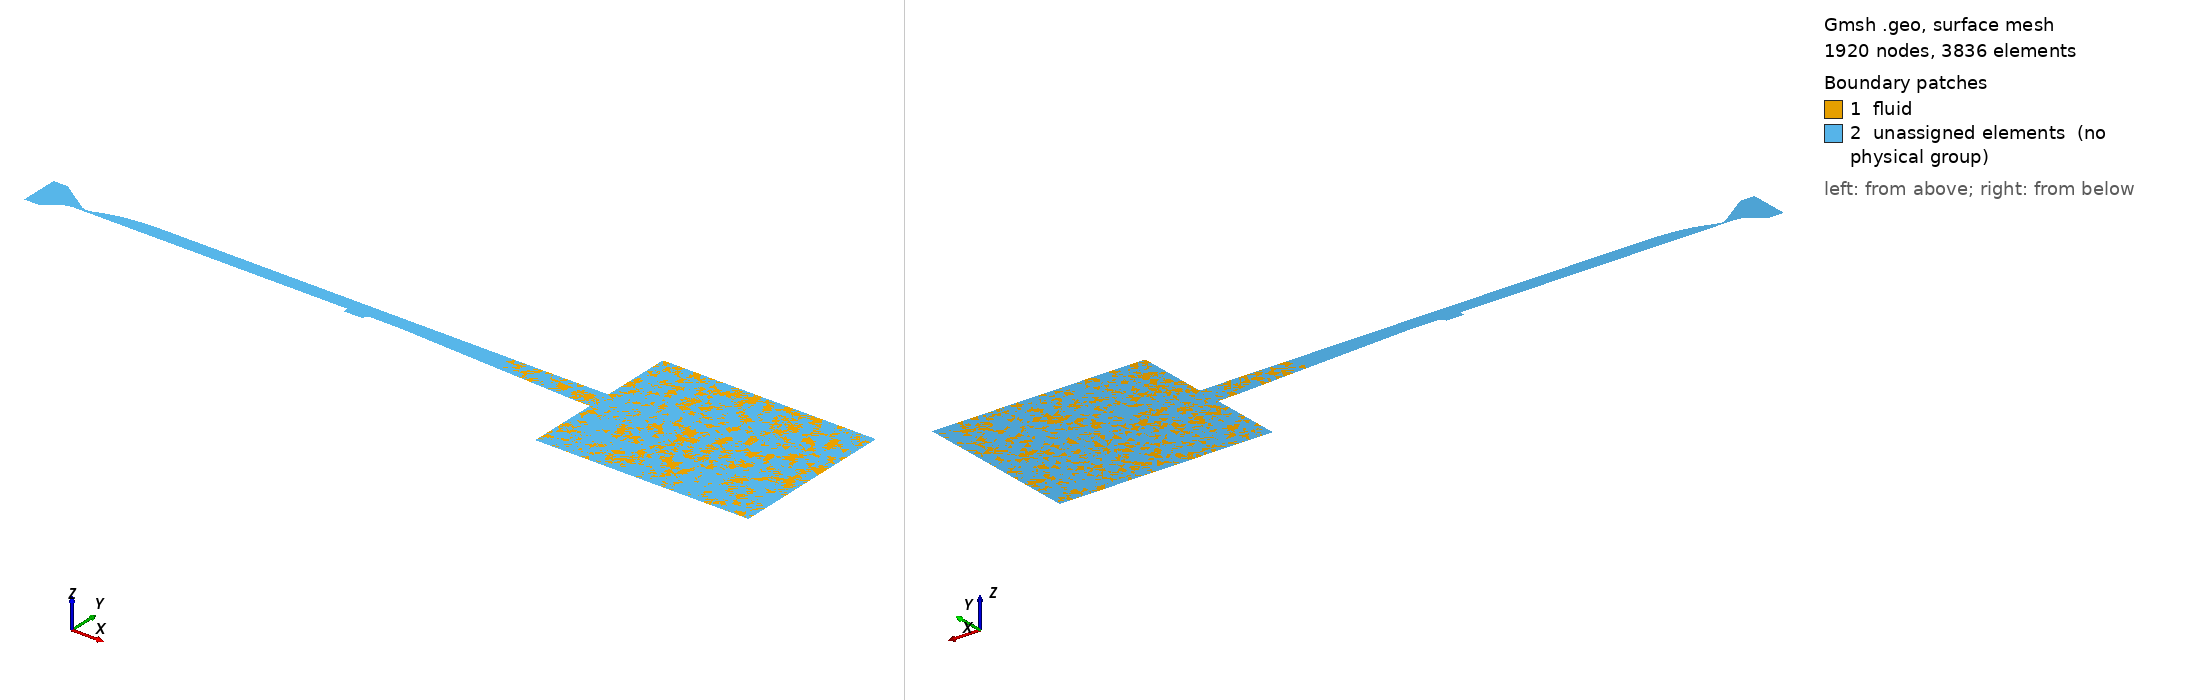

Gmsh geometry script, surface-meshed: 1920 nodes, 3836 surface elements. Boundary patches (legend numbers): 1 fluid, 2 unassigned elements (no physical group). Left view from above one corner, right view from below the opposite corner. Legend entries are the model's physical surfaces; 'unassigned elements' are surfaces in no physical group. The drawing asked Gmsh for element sizes between 1% and 20% of the model's largest extent; the script's own settings can give other sizes.

=== unstart_from_brep_2d_asym.geo (drawn) ===
SetFactory("OpenCASCADE");
surface_vector[] = ShapeFromFile("asym_exhaust.brep");


// Millimeters to meters
Mesh.ScalingFactor = 0.001;

If(Exists(size))
    basesize=size;
Else
    basesize=6.4;
EndIf

If(Exists(blratio))
    boundratio=blratio;
Else
    boundratio=4.0;
EndIf

If(Exists(blratiocavity))
    boundratiocavity=blratiocavity;
Else
    boundratiocavity=2.0;
EndIf

If(Exists(blratioinjector))
    boundratioinjector=blratioinjector;
Else
    boundratioinjector=2.0;
EndIf

If(Exists(blratiosample))
    boundratiosample=blratiosample;
Else
    boundratiosample=8.0;
EndIf

If(Exists(blratiosurround))
    boundratiosurround=blratiosurround;
Else
    boundratiosurround=2.0;
EndIf

If(Exists(injectorfac))
    injector_factor=injectorfac;
Else
    injector_factor=5.0;
EndIf

If(Exists(samplefac))
    sample_factor=samplefac;
Else
    sample_factor=4.0;
EndIf

If(Exists(shearfac))
    shear_factor=shearfac;
Else
    shear_factor=6.0;
EndIf

If(Exists(isofac))
    iso_factor=isofac;
Else
    iso_factor=2.0;
EndIf

If(Exists(cavityfac))
    cavity_factor=cavityfac;
Else
    cavity_factor=6;
EndIf

If(Exists(nozzlefac))
    nozzle_factor=nozzlefac;
Else
    nozzle_factor=6;
EndIf

If(Exists(exhaustfac))
    exhaust_factor=exhaustfac;
Else
    exhaust_factor=0.5;
EndIf

// horizontal injection
//cavityAngle=45;
//inj_h=4.;  // height of injector (bottom) from floor
//inj_d=1.59; // diameter of injector
//inj_l = 20; // length of injector

bigsize = basesize*4;     // the biggest mesh size 
inletsize = basesize/2;   // background mesh size upstream of the nozzle
isosize = basesize/iso_factor;       // background mesh size in the isolator
nozzlesize = basesize/nozzle_factor;       // background mesh size in the nozzle
cavitysize = basesize/cavity_factor; // background mesh size in the cavity region
shearsize = isosize/shear_factor; // background mesh size in the shear region
exhaustsize = isosize/exhaust_factor; // background mesh size in the shear region
// samplesize = basesize/sample_factor;       // background mesh size in the sample
// injectorsize = inj_d/injector_factor; // background mesh size in the injector region

Printf("basesize = %f", basesize);
Printf("inletsize = %f", inletsize);
Printf("isosize = %f", isosize);
Printf("nozzlesize = %f", nozzlesize);
Printf("cavitysize = %f", cavitysize);
Printf("shearsize = %f", shearsize);
Printf("boundratio = %f", boundratio);
Printf("boundratiocavity = %f", boundratiocavity);
Printf("boundratiosurround = %f", boundratiosurround);

Geometry.Tolerance = 1.e-3;
Coherence;

Curve Loop(2) = {1:24};

Plane Surface(2) = {2};

Physical Surface('fluid') = {-1};

Physical Curve("inflow") = {20}; // inlet
Physical Curve("outflow") = {11}; // outlet
Physical Curve("flow") = {20, 11}; // all inflow/outflow
Physical Curve('isothermal_wall') = {
    1, // isolator bottom
    2, // cavity front
    3, // cavity bottom
    4, // cavity slant
    5, // combustor flat
    6, // combustor slant
    7, // fillet outlet sponge
    8, // flat outlet sponge
    9, // lower vertical exhaust wall
    10, // lower exhaust wall
    12, // upper exhaust wall
    13, // upper vertical exhaust wall
    14, // combustor/isolator top
    15, // diverging nozzle top
    16, // converging nozzle curve top
    17, // converging nozzle slant top
    18, // fillet inlet sponge top
    19, // inlet sponge top
    21, // inlet sponge bottom
    22, // fillet inlet sponge bottom
    23, // converging nozzle slant bottom
    24 // converging nozzle curve bottom
};

// Create distance field from surfaces for wall meshing, excludes cavity
Field[1] = Distance;
Field[1].CurvesList = {
    1, // isolator bottom
    5, // combustor flat
    6, // combustor slant
    7, // fillet outlet sponge
    8, // flat outlet sponge
    // 9, // lower vertical exhaust wall
    // 10, // lower exhaust wall
    // 12, // upper exhaust wall
    // 13, // upper vertical exhaust wall
    14, // combustor/isolator top
    15, // diverging nozzle top
    16, // converging nozzle curve top
    17, // converging nozzle slant top
    18, // fillet inlet sponge top
    19, // inlet sponge top
    21, // inlet sponge bottom
    22, // fillet inlet sponge bottom
    23, // converging nozzle slant bottom
    24 // converging nozzle curve bottom
};
Field[1].Sampling = 1000;
////
//Create threshold field that varies element size near boundaries
Field[2] = Threshold;
Field[2].InField = 1;
Field[2].SizeMin = isosize / boundratio;
Field[2].SizeMax = isosize;
Field[2].DistMin = 0.02;
Field[2].DistMax = 20;
Field[2].StopAtDistMax = 1;

//Create threshold field that varies element size near boundaries
//this is for the nozzle only
Field[2002] = Threshold;
Field[2002].InField = 1;
Field[2002].SizeMin = nozzlesize / boundratio;
Field[2002].SizeMax = isosize;
Field[2002].DistMin = 0.02;
Field[2002].DistMax = 15;
Field[2002].StopAtDistMax = 1;

//Create threshold field that varies element size near boundaries
//this is for the nozzle expansion only
Field[2003] = Threshold;
Field[2003].InField = 1;
Field[2003].SizeMin = 1.5*nozzlesize / boundratio;
Field[2003].SizeMax = isosize;
Field[2003].DistMin = 0.02;
Field[2003].DistMax = 20;
Field[2003].StopAtDistMax = 1;

sigma = 25;
nozzle_start = 65;
nozzle_end = 120;
nozzle_exp_end = 190;

// restrict the nozzle bl meshing to the nozzle only
Field[2010] = MathEval;
Field[2010].F = Sprintf("F2 + (F2002 - F2)*(0.5*(1.0 - tanh(%g*(x - %g))))*(0.5*(1.0 - tanh(%g*(%g - x))))", sigma, nozzle_end, sigma, nozzle_start);

// restrict the nozzle expansion bl meshing to the nozzle expansion only
Field[2011] = MathEval;
Field[2011].F = Sprintf("F2 + (F2003 - F2)*(0.5*(1.0 - tanh(%g*(x - %g))))*(0.5*(1.0 - tanh(%g*(%g - x))))", sigma, nozzle_exp_end, sigma, nozzle_end);

// Create distance field from surfaces for wall meshing, excludes cavity, injector
Field[101] = Distance;
Field[101].CurvesList = {
    5, // combustor flat
    6 // combustor slant
};
Field[101].Sampling = 1000;
////
//Create threshold field that varies element size near boundaries
Field[102] = Threshold;
Field[102].InField = 101;
Field[102].SizeMin = isosize/boundratio/1.5;
Field[102].SizeMax = isosize/3;
Field[102].DistMin = 0.02;
Field[102].DistMax = 8;
Field[102].StopAtDistMax = 1;
//


// Create distance field from curves, cavity only
Field[11] = Distance;
Field[11].CurvesList = {
    2, // cavity front
    3, // cavity bottom
    4 // cavity slant
};
Field[11].Sampling = 1000;


//Create threshold field that varies element size near boundaries
Field[12] = Threshold;
Field[12].InField = 11;
Field[12].SizeMin = cavitysize / boundratiocavity;
Field[12].SizeMax = cavitysize;
Field[12].DistMin = 0.02;
Field[12].DistMax = 5;
Field[12].StopAtDistMax = 1;

//  background mesh size in the isolator (downstream of the nozzle)
Field[3] = Box;
Field[3].XMin = nozzle_end;
Field[3].XMax = 1850.0;
Field[3].YMin = -30.0;
Field[3].YMax = 35.0;
Field[3].ZMin = -1000.0;
Field[3].ZMax = 1000.0;
Field[3].VIn = isosize;
Field[3].VOut = bigsize;
//
//// background mesh size upstream of the inlet
Field[4] = Box;
Field[4].XMin = 0.;
Field[4].XMax = nozzle_start;
Field[4].YMin = -1000.0;
Field[4].YMax = 1000.0;
Field[4].ZMin = -1000.0;
Field[4].ZMax = 1000.0;
Field[4].VIn = inletsize;
Field[4].VOut = bigsize;
//
// background mesh size in the nozzle throat
Field[5] = Box;
Field[5].XMin = nozzle_start;
Field[5].XMax = nozzle_end;
Field[5].YMin = -1000.0;
Field[5].YMax = 1000.0;
Field[5].ZMin = -1000.0;
Field[5].ZMax = 1000.0;
Field[5].Thickness = 100;    // interpolate from VIn to Vout over a distance around the box
Field[5].VIn = nozzlesize;
Field[5].VOut = bigsize;

// background mesh size in the nozzle expansion to isolator
Field[105] = Box;
Field[105].XMin = nozzle_end;
Field[105].XMax = nozzle_exp_end;
Field[105].YMin = -1000.0;
Field[105].YMax = 1000.0;
Field[105].ZMin = -1000.0;
Field[105].ZMax = 1000.0;
Field[105].Thickness = 100;    // interpolate from VIn to Vout over a distance around the box
//Field[105].VIn = nozzlesize+(isosize-nozzlesize)/2;
Field[105].VIn = 2*nozzlesize;
//Field[105].VIn = nozzlesize;
Field[105].VOut = bigsize;
//
// background mesh size in the cavity region
cavity_start = 450;
cavity_end = 500;
Field[6] = Box;
Field[6].XMin = cavity_start;
Field[6].XMax = cavity_end;
Field[6].YMin = -1000.0;
Field[6].YMax = 2.0;
Field[6].ZMin = -1000.0;
Field[6].ZMax = 1000.0;
Field[6].Thickness = 100;    // interpolate from VIn to Vout over a distance around the box
Field[6].VIn = cavitysize;
Field[6].VOut = bigsize;
//

// background mesh size in the cavity shear region
shear_start_x = 450;
shear_end_x = 550;
shear_start_y = -2;
shear_end_y = 5;
shear_start_z = -1000.0;
shear_end_z = 1000.0;
Field[9] = Box;
Field[9].XMin = shear_start_x;
Field[9].XMax = shear_end_x;
Field[9].YMin = shear_start_y;
Field[9].YMax = shear_end_y;
Field[9].ZMin = shear_start_z;
Field[9].ZMax = shear_end_z;
Field[9].Thickness = 100;
Field[9].VIn = shearsize;
Field[9].VOut = bigsize;

//  background mesh size in the exhaust volume
Field[33] = Box;
Field[33].XMin = 812;
Field[33].XMax = 2000.0;
Field[33].YMin = -1000.0;
Field[33].YMax = 1000.0;
Field[33].ZMin = -1000.0;
Field[33].ZMax = 1000.0;
Field[33].VIn = exhaustsize;
Field[33].VOut = bigsize;
//

// take the minimum of all defined meshing fields
Field[100] = Min;
Field[100].FieldsList = {2010, 2011, 3, 4, 5, 6, 9, 12, 102, 105, 33};

Background Field = 100;

Mesh.MeshSizeExtendFromBoundary = 0;
Mesh.MeshSizeFromPoints = 0;
Mesh.MeshSizeFromCurvature = 0;


Mesh.Algorithm = 4;
Mesh.OptimizeNetgen = 1;
Mesh.Smoothing = 100;
